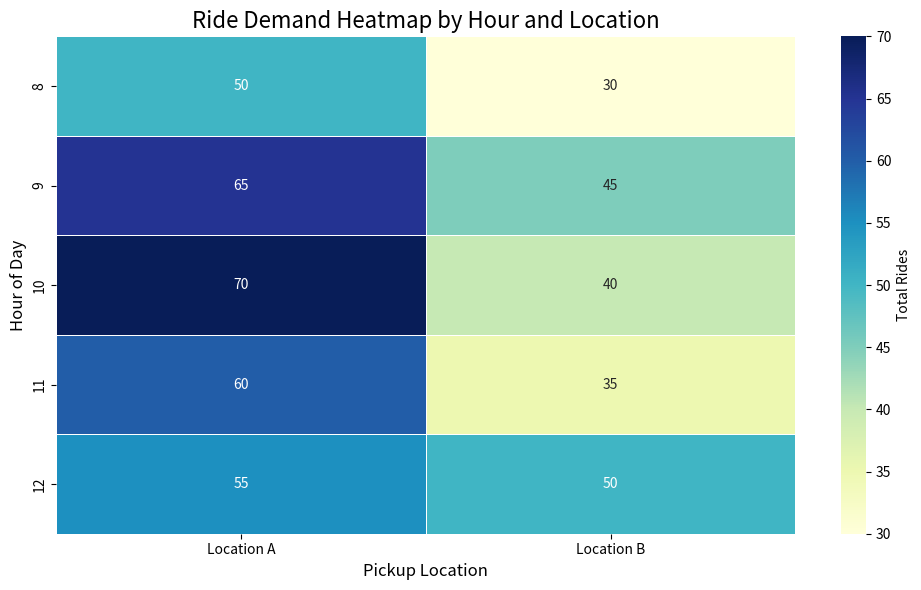

Recreate this plot in Python.
import pandas as pd
import matplotlib.pyplot as plt
import seaborn as sns

# Sample DataFrame with a broader range of time slots and locations
data = {
    'RideHour': [8, 9, 10, 11, 12, 8, 9, 10, 11, 12],
    'PickupLocation': ['Location A', 'Location A', 'Location A', 'Location A', 'Location A', 
                       'Location B', 'Location B', 'Location B', 'Location B', 'Location B'],
    'TotalRides': [50, 65, 70, 60, 55, 30, 45, 40, 35, 50]
}

df = pd.DataFrame(data)

# Pivot the DataFrame to create a matrix suitable for a heatmap
pivot_df = df.pivot_table(
    index='RideHour', 
    columns='PickupLocation', 
    values='TotalRides', 
    aggfunc='sum', 
    fill_value=0
)

# Plot the heatmap
plt.figure(figsize=(10, 6))
sns.heatmap(
    pivot_df,
    cmap='YlGnBu',  
    annot=True,       # Annotate cells with the number of rides
    fmt='d',          # Format annotations as integers
    linewidths=0.5,   # Cell borders
    cbar_kws={'label': 'Total Rides'}  # Color bar label
)

# Customize the plot
plt.title('Ride Demand Heatmap by Hour and Location', fontsize=16)
plt.xlabel('Pickup Location', fontsize=12)
plt.ylabel('Hour of Day', fontsize=12)
plt.tight_layout()

# Show the plot
plt.show()